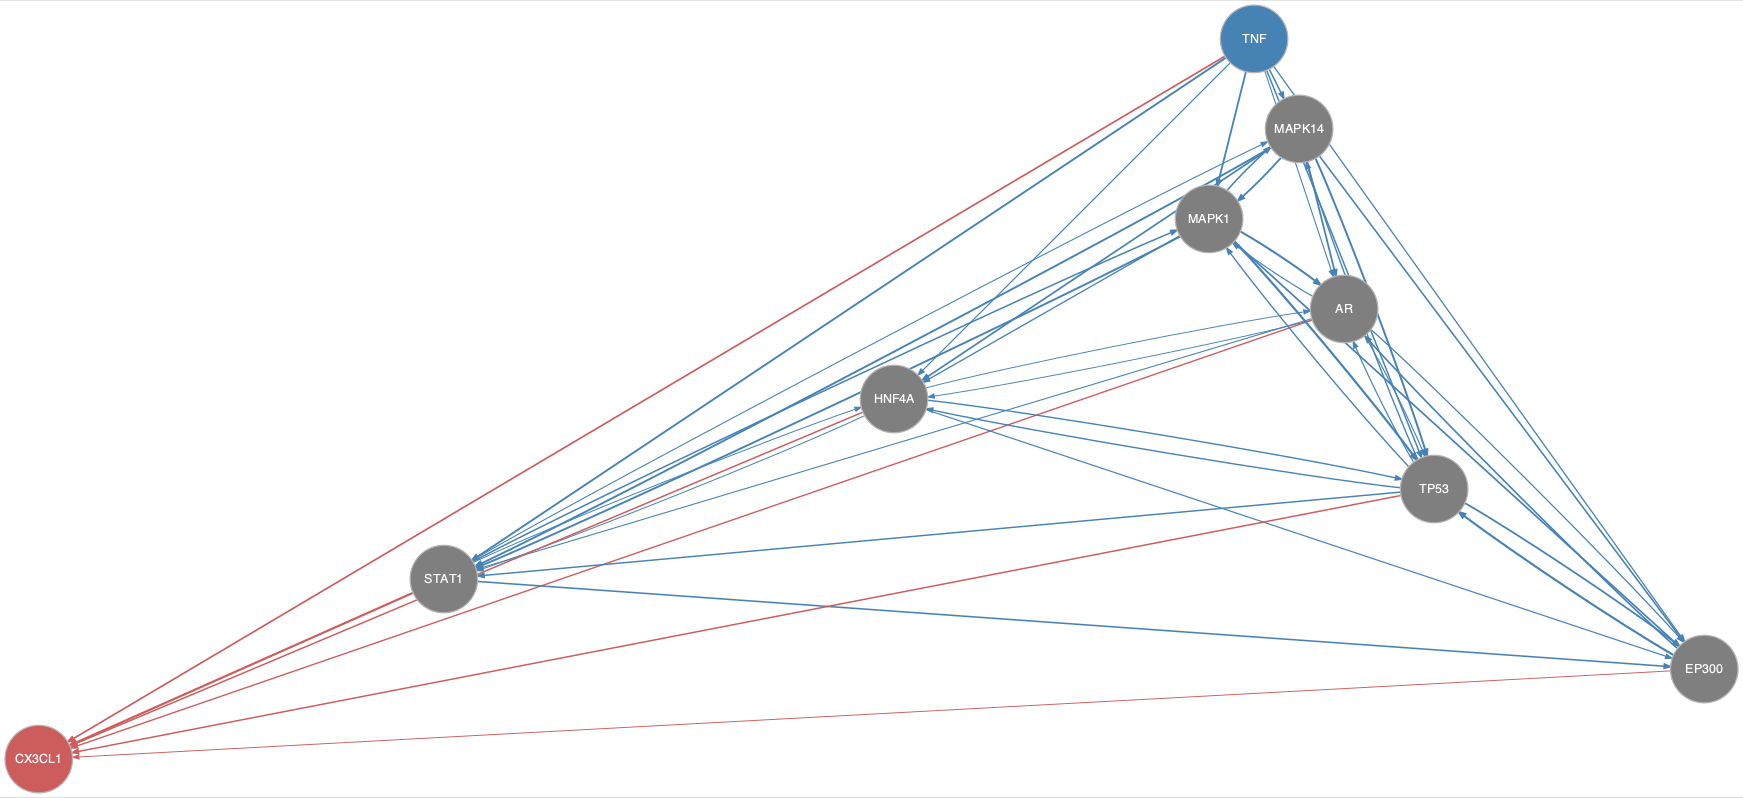

The file beside this chart, header and first rows:
from	to
AR	EP300
AR	HNF4A
AR	MAPK1
AR	STAT1
AR	TP53
EP300	AR
EP300	TP53
HNF4A	AR
HNF4A	EP300
HNF4A	STAT1
HNF4A	TP53
MAPK1	AR
MAPK1	EP300
MAPK1	HNF4A
MAPK1	MAPK14
MAPK1	STAT1
MAPK1	TP53
MAPK14	AR
MAPK14	EP300
MAPK14	HNF4A
MAPK14	MAPK1
MAPK14	STAT1
MAPK14	TP53
STAT1	EP300
STAT1	HNF4A
STAT1	MAPK1
STAT1	MAPK14
TNF	AR
TNF	EP300
TNF	HNF4A
TNF	MAPK1
TNF	MAPK14
TNF	STAT1
TNF	TP53
TP53	AR
TP53	EP300
TP53	HNF4A
TP53	MAPK1
TP53	MAPK14
TP53	STAT1
AR	CX3CL1
EP300	CX3CL1
HNF4A	CX3CL1
STAT1	CX3CL1
TNF	CX3CL1
TP53	CX3CL1
